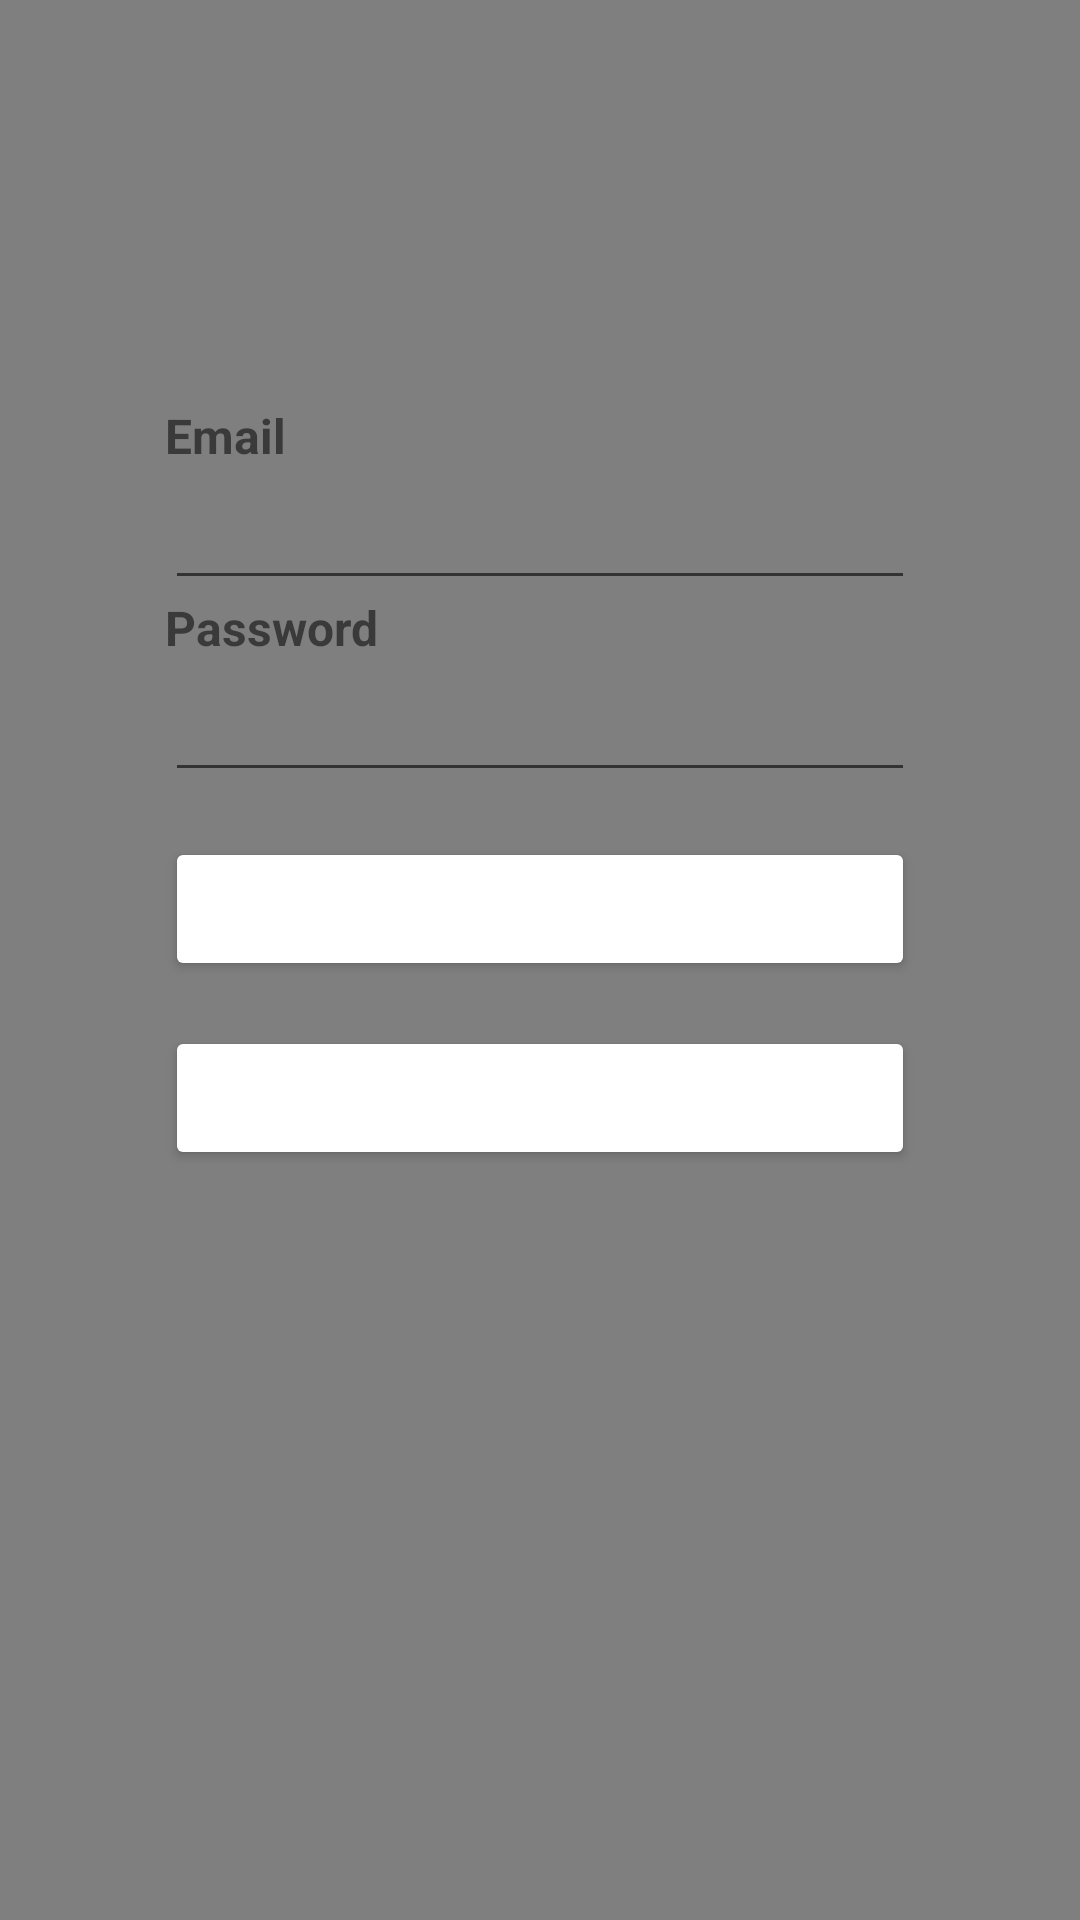

Reconstruct the res/layout file that produces this screen, plus the resources it refers to.
<!-- AndroidManifest.xml: application theme Theme.Smartio -->
<!-- res/layout/activity_main.xml -->
<?xml version="1.0" encoding="utf-8"?>
<androidx.constraintlayout.widget.ConstraintLayout xmlns:android="http://schemas.android.com/apk/res/android"
    xmlns:app="http://schemas.android.com/apk/res-auto"
    xmlns:tools="http://schemas.android.com/tools"
    android:layout_width="match_parent"
    android:layout_height="match_parent"
    tools:context=".MainActivity">

    <VideoView
        android:id="@+id/w_background"
        android:layout_width="1000dp"
        android:layout_height="match_parent"
        android:layout_marginTop="-30dp"
        android:layout_marginBottom="-30dp"
        android:visibility="visible"
        app:layout_constraintBottom_toBottomOf="parent"
        app:layout_constraintEnd_toEndOf="parent"
        app:layout_constraintHorizontal_bias="0.74"
        app:layout_constraintStart_toStartOf="parent"
        app:layout_constraintTop_toTopOf="parent"
        app:layout_constraintVertical_bias="0.0" />

    <EditText
        android:id="@+id/txtEmail"
        android:layout_width="0dp"
        android:layout_height="wrap_content"
        android:layout_marginBottom="20dp"
        android:ems="10"
        android:inputType="textEmailAddress"
        android:textSize="20sp"
        app:layout_constraintBottom_toTopOf="@+id/txtPassword"
        app:layout_constraintEnd_toEndOf="@+id/txtPassword"
        app:layout_constraintStart_toStartOf="@+id/txtPassword" />

    <TextView
        android:id="@+id/textView2"
        android:layout_width="wrap_content"
        android:layout_height="wrap_content"
        android:text="Password"
        android:textSize="16sp"
        android:textStyle="bold"
        app:layout_constraintBottom_toTopOf="@+id/txtPassword"
        app:layout_constraintStart_toStartOf="@+id/txtPassword" />

    <EditText
        android:id="@+id/txtPassword"
        android:layout_width="0dp"
        android:layout_height="wrap_content"
        android:layout_marginBottom="15dp"
        android:ems="10"
        android:inputType="textPassword"
        android:textSize="20sp"
        app:layout_constraintBottom_toTopOf="@+id/btnLogin"
        app:layout_constraintEnd_toEndOf="@+id/btnLogin"
        app:layout_constraintStart_toStartOf="@+id/btnLogin" />

    <TextView
        android:id="@+id/textView"
        android:layout_width="wrap_content"
        android:layout_height="wrap_content"
        android:text="Email"
        android:textSize="16sp"
        android:textStyle="bold"
        app:layout_constraintBottom_toTopOf="@+id/txtEmail"
        app:layout_constraintStart_toStartOf="@+id/txtEmail" />

    <Button
        android:id="@+id/btnLogin"
        android:layout_width="@dimen/big_button"
        android:layout_height="wrap_content"
        android:layout_marginBottom="15dp"
        android:backgroundTint="@color/main_button"
        android:text="Login"
        android:textColor="@color/white"
        app:layout_constraintBottom_toTopOf="@+id/btnSignUp"
        app:layout_constraintEnd_toEndOf="parent"
        app:layout_constraintStart_toStartOf="parent" />

    <Button
        android:id="@+id/btnSignUp"
        android:layout_width="0dp"
        android:layout_height="wrap_content"
        android:layout_marginBottom="250dp"
        android:backgroundTint="@color/main_button"
        android:text="SignUp"
        android:textColor="@color/white"
        app:layout_constraintBottom_toBottomOf="parent"
        app:layout_constraintEnd_toEndOf="@+id/btnLogin"
        app:layout_constraintStart_toStartOf="@+id/btnLogin" />

</androidx.constraintlayout.widget.ConstraintLayout>
<!-- resources referenced by this layout -->
<resources>
  <color name="white">#FFFFFFFF</color>
  <dimen name="big_button">250dp</dimen>
  <style name="Theme.Smartio" parent="Theme.MaterialComponents.DayNight.DarkActionBar">
          
          <item name="colorPrimary">@color/purple_500</item>
          <item name="colorPrimaryVariant">@color/purple_700</item>
          <item name="colorOnPrimary">@color/white</item>
          
          <item name="colorSecondary">@color/teal_200</item>
          <item name="colorSecondaryVariant">@color/teal_700</item>
          <item name="colorOnSecondary">@color/black</item>
          
          <item name="android:statusBarColor" tools:targetApi="l">?attr/colorPrimaryVariant</item>
          
      </style>
  <color name="purple_500">#FF6200EE</color>
  <color name="purple_700">#FF3700B3</color>
  <color name="teal_200">#FF03DAC5</color>
  <color name="teal_700">#FF018786</color>
  <color name="black">#FF000000</color>
</resources>
